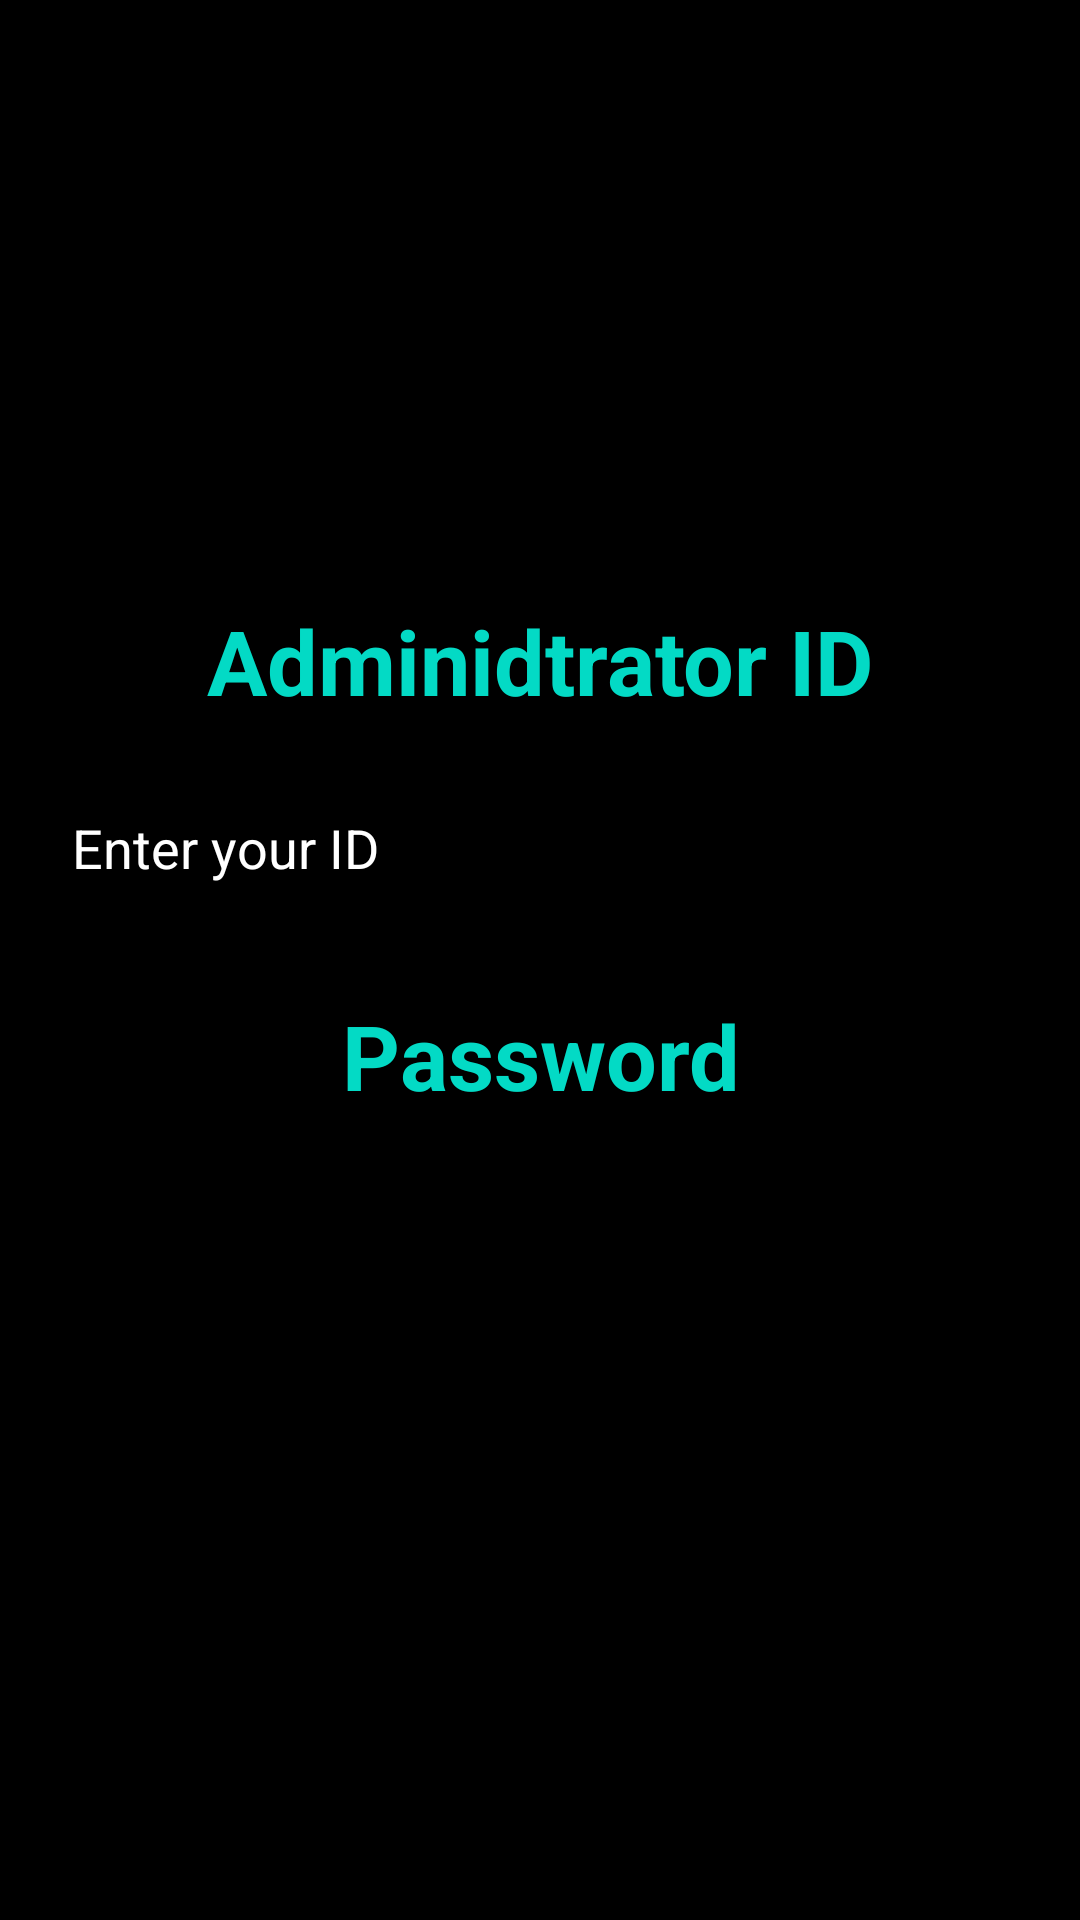

Android layout source for this screen:
<!-- AndroidManifest.xml: application theme Theme.PraticeAndroidSgn -->
<!-- res/layout/activity_adminlogin.xml -->
<?xml version="1.0" encoding="utf-8"?>
<LinearLayout xmlns:android="http://schemas.android.com/apk/res/android"
    xmlns:app="http://schemas.android.com/apk/res-auto"
    xmlns:tools="http://schemas.android.com/tools"
    android:layout_width="match_parent"
    android:orientation="vertical"
    android:layout_height="match_parent"
    android:background="@color/black"
    tools:context=".MainActivity">

    <TextView
        android:id="@+id/administratorID"
        android:layout_width="match_parent"
        android:layout_height="wrap_content"
        android:layout_marginTop="200dp"
        android:text="Adminidtrator ID"
        android:textAlignment="center"
        android:textColor="@color/teal_200"
        android:textSize="30dp"
        android:textStyle="bold"/>

    <EditText
        android:id="@+id/editTextTextPersonName"
        android:layout_width="match_parent"
        android:layout_height="wrap_content"
        android:layout_margin="20dp"
        android:textColor="@color/white"
        android:ems="10"
        android:inputType="textPersonName"
        android:text="Enter your ID" />

    <TextView
        android:id="@+id/admin_password"
        android:layout_width="match_parent"
        android:layout_height="wrap_content"
        android:layout_marginTop="10dp"
        android:text="Password"
        android:textAlignment="center"
        android:textColor="@color/teal_200"
        android:textSize="30dp"
        android:textStyle="bold"/>

    <EditText
        android:id="@+id/editTextTextPassword"
        android:layout_width="match_parent"
        android:layout_height="wrap_content"
        android:layout_margin="20dp"
        android:ems="10"
        android:inputType="textPassword"
        tools:ignore="SpeakableTextPresentCheck" />


</LinearLayout>
<!-- resources referenced by this layout -->
<resources>
  <color name="black">#FF000000</color>
  <color name="teal_200">#FF03DAC5</color>
  <color name="white">#FFFFFFFF</color>
  <style name="Theme.PraticeAndroidSgn" parent="Theme.MaterialComponents.DayNight.DarkActionBar">
          
          <item name="colorPrimary">@color/purple_500</item>
          <item name="colorPrimaryVariant">@color/purple_700</item>
          <item name="colorOnPrimary">@color/white</item>
          
          <item name="colorSecondary">@color/teal_200</item>
          <item name="colorSecondaryVariant">@color/teal_700</item>
          <item name="colorOnSecondary">@color/black</item>
          
          <item name="android:statusBarColor">?attr/colorPrimaryVariant</item>
          
      </style>
  <color name="purple_500">#FF6200EE</color>
  <color name="purple_700">#FF3700B3</color>
  <color name="teal_700">#FF018786</color>
</resources>
